pico-8 play session: mixed d-pad (fixed 12-tick cycle)

[t = 1 s] mixed d-pad (1.2s cycle ×~1): → ← ↑ ↓ + 🅾/❎ taps, ~1s
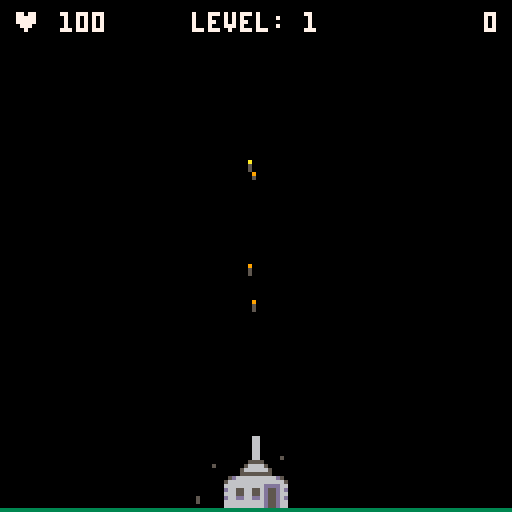
[t = 4 s] mixed d-pad (1.2s cycle ×~3): → ← ↑ ↓ + 🅾/❎ taps, ~4s
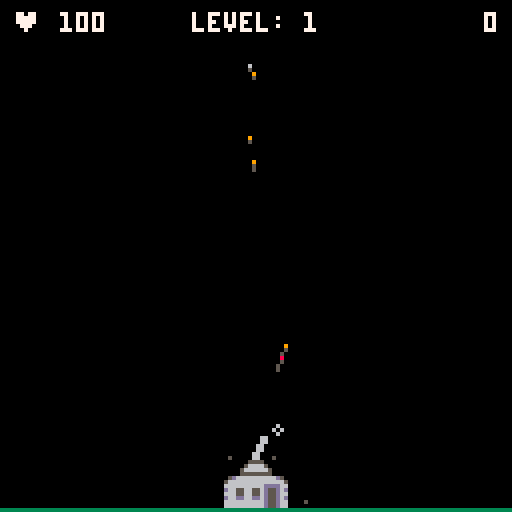
[t = 6 s] mixed d-pad (1.2s cycle ×~5): → ← ↑ ↓ + 🅾/❎ taps, ~6s
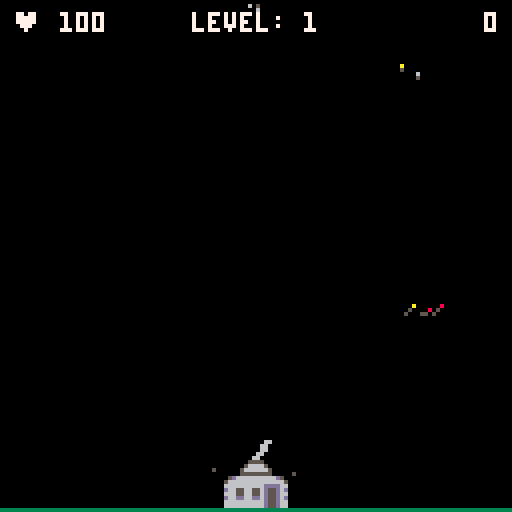
[t = 8 s] mixed d-pad (1.2s cycle ×~6): → ← ↑ ↓ + 🅾/❎ taps, ~8s
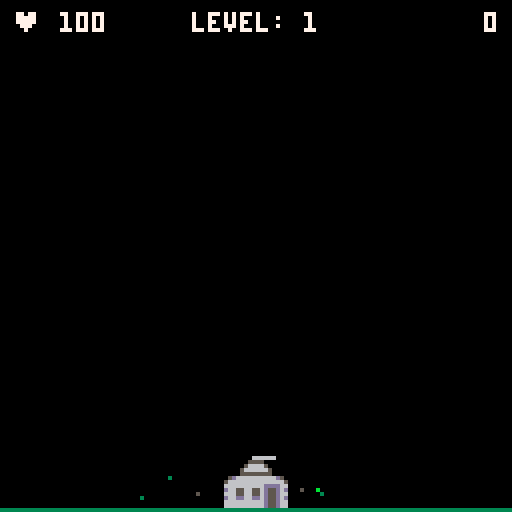

pico-8 cartridge
version 33
__lua__
--picotage!
--by jim bourke

--[[
copyright 2021 jim bourke, knife edge software
i was inspired by sabotage (1981) for the apple 2

haphazardly hacked together in the spirit of pico 8!
]]--

function _init()

	cartdata("jimbourke_picotage_1")

-- reset high score
--score=0
--savehighscore()

	highscore=gethighscore()
	
	cheat_code={⬆️,⬆️,⬇️,⬇️,⬅️,➡️,⬅️,➡️}
	killme_code={⬇️,⬇️,⬆️,⬆️,➡️,⬅️,➡️,⬅️}
	
	chsys={}
	add_chsys(cheat_code,function() cheat() end)
	add_chsys(killme_code,function() for i=1,100 do base.damage+=1 end end)

	initvars()
	
	nintroparticles=33
	while (nintroparticles>0) do
		addparticle(64+15-rnd(30),30+rnd(12),-1.5+rnd(3),-.6+rnd(1.2),smoke)
		addparticle(64+15-rnd(30),30+rnd(12),-2+rnd(4),-1+rnd(2),chaff)
		addparticle(64+15-rnd(30),30+rnd(12),-2+rnd(4),-1+rnd(2),bigfire)
		nintroparticles-=1
	end
	
	sfx(16)
end

function cheat()
	addnuke() 
	addnuke() 
	addnuke() 
	addnuke() 
	addnuke() 
	base.damage=0 
	stage+=15
end

function initvars()
	gstatus={
		introducing=1,
		loading=2,
		playing=3,
		pausing=4
	}
	initbullets()
	initbase()
	initparticles()
	inithelis()
	initsoldiers()
	score=0
	gamestatus=gstatus.introducing
	stage=1
	t=0
	tlastheli=0
	leveltime=1200
	nukes=0
	haventplayedwhoop=true
	firstblood=false
end

function _update60()
	if (gamestatus==gstatus.introducing) then
		introupdate()
	elseif (gamestatus==gstatus.loading) then
		loadupdate()
	elseif (gamestatus==gstatus.playing) then
		gameupdate()
	elseif (gamestatus==gstatus.pausing) then
		pauseupdate()
	end
end

function gameupdate()
	for c in all(chsys) do
		c:upd()
	end
	
	helichance=1
	echance=0
	
	helichance=(stage/15)/30
	echance=max(0,(stage-7))/60
	
	if (stage==5) and
		(t==240) then
		helichance=1
		echance=1
	end
	
	e=false
	if (stage>1) then
		if (rnd(1)<echance) e=true
	end

	if (
		(rnd(1) < helichance) or
		(tlastheli>300)
		) then
		addheli(e)
		tlastheli=0
	else
		tlastheli+=1
	end

	updatehelis()
	updatebase()	
	updatebullets()
	updatesoldiers()
	updateparticles()

	checkdamage()

	updatestage()
end

function checkdamage()
	if (base.damage>=base.hitpoints) then
		sfx(8)
		gamestatus=gstatus.pausing
		helpmsgs=
			{
				"❎ activates powerups",
				"shoot the chutes!",
				"the red troops are elite",
				"elite troops have shields",
			 "⬆️ moves cannon to center",
			 "⬇️ nudges cannon lower",
			 "elite units block bullets",
			 "powerups heal your base",
				"aim up to bounce bullets",
				"powerups come with time",
				"helis get you more points",
				"konami code!!!"
			}
		helpmsg="hint: "..rnd(helpmsgs)
		if (score > highscore) then
			highscore=score
			savehighscore()
			helpmsg="new high score!!!!!"
		end

	end
end

function updatestage()
	if(firstblood)t+=1
	if (t > leveltime)	then
		t=0
		stage+=1
		if (stage%5 == 0) then
			addnuke()
		end
	end
end

function addnuke()
	nukes+=1
	if (nukes > 3) then
		nukes=3
	end
	sfx(16)
end

function introupdate()
	updateparticles()
	if (time() > 5) and 
		(#helis==0) then
		addheli(false)
	end
	updatehelis()
	initsoldiers()
	if (btnp(5)) then
		sfx(19)
		gamestatus=gstatus.loading
		initparticles()
		inithelis()
		initsoldiers()
		nintroparticles=33
		while (nintroparticles>0) do
			addparticle(64+20-rnd(40),64+20-rnd(40),-1.5+rnd(3),-.6+rnd(1.2),smoke)
			addparticle(64+20-rnd(40),64+20-rnd(40),-2+rnd(4),-1+rnd(2),chaff)
			addparticle(64+20-rnd(40),64+20-rnd(40),-2+rnd(4),-1+rnd(2),bigfire)
			nintroparticles-=1
		end
	end
end

function loadupdate()
 updatebase()
 updateparticles()
	if (btnp(5)) then
		gamestatus=gstatus.playing
		initparticles()
		sfx(19)
	end
end

function pauseupdate()
	if (btnp(5)) then
		initvars()
		gamestatus=gstatus.playing
	end
	updatebase()
	updatehelis()
	updatebullets()
	updatesoldiers()
	updateparticles()
end

function _draw()
	cls()
	pal()
	if (gamestatus==gstatus.introducing) then
		introdraw()
	elseif (gamestatus==gstatus.loading) then
		loaddraw()
	elseif (gamestatus==gstatus.playing) then
		gamedraw()
	elseif (gamestatus==gstatus.pausing) then
		pausedraw()
	end
end

function introdraw()
	drawbackground()
	drawparticles()
	drawintro()
end

function loaddraw()
	drawbase()
	drawbackground()
	drawparticles()
	drawinstructions()
	drawhighscore()
end

function pausedraw()
	drawbase()
	drawhelis()
	drawsoldiers()
	drawparticles()
	drawbullets()
	drawhighscore()
	drawyourscore()
	drawbackground()
	drawinstructions(true)
	drawtitle()
end

function gamedraw()
	drawhelis()
	drawsoldiers()
	drawbullets()
	drawbase()
	drawparticles()
	drawhud()
	drawbackground()
end

function drawhighscore()
	highscore=highscore or 0
	if(highscore == 0) return
	highscoretext="high score: "..u32_tostr(highscore)
	print (highscoretext,64-(#highscoretext*2),3,7)
end

function drawyourscore()
	yourscoretext="your score: "..u32_tostr(score)
	print (yourscoretext,64-(#yourscoretext*2),11,7)
end

function drawhud()
	scoretext=u32_tostr(score)
	print (scoretext,125-(4*#scoretext),3,7)
	
	leveltext="level: "..stage
	leveltimeremaining=leveltime-(t%leveltime)
	if (leveltimeremaining<120) then
		levelcolor=8
	else
		levelcolor=7
	end
	print (leveltext,64-(#leveltext*2),3,levelcolor)

	hmsg='♥ '
	if(base.damage>0) hmsg=hmsg..' '
	hmsg=hmsg..(100-base.damage)
	hcolor=7
	if(base.damage > 50) hcolor=10
	if(base.damage > 75) hcolor=9
	if(base.damage > 90) hcolor=8
	print(hmsg,3,3,hcolor)
	nx=nukes
	if(base.powerup>0) nx+=1
	hpos=0
	if (nx >=1) then
		drawx(1,9)
		hpos=1
	end
	if (nx >=2) then
		drawx(2,9)
		hpos=2
	end
	if (nx >= 3) then
		drawx(3,9)
		hpos=3
	end
	if (base.powerup>0) and
	 (((flr(base.powerup/30))%2) == 0) then
		drawx(hpos,5)
	end
end

function drawx(pos,c)
	x=125-(8*pos)
	y=10
	print ('❎',x,y,c)
end

function dropshadowtext(txt,offset,c1,c2)
	print(txt,hcenter(txt)+1,vcenter(txt)+offset+1,c2)
	print(txt,hcenter(txt),vcenter(txt)+offset,c1)
end


function boxtext(txt,offset,c1,c2)
	textwidth=#txt*4
	textheight=5
	x1=64-(textwidth/2)-2
	y1=vcenter(txt)+offset-2
	x2=64+(textwidth/2)
	y2=vcenter(txt)+offset+6
	rectfill(x1,y1,x2,y2,c2)
	print(txt,hcenter(txt),vcenter(txt)+offset,c1)
end

function drawintro()

	drawtitle()	

	if (time() > 2) then
		drawbase()
	elseif (time() > 1) then
		if (rnd() < time()/2) then
			drawbase()
			if (haventplayedwhoop) then
				sfx(20)
				haventplayedwhoop=false
			end
			addparticle(64-10+rnd(20),115+rnd(12),-1+(rnd(2)),-.5-rnd(1),chaff)
		end
	end
	if (time() > 4) then
		drawhelis()
	end
	if (time() > 6) then
		drawsoldiers()
	end
	
	ty=-12
	if(time()>1) dropshadowtext("by jim bourke",ty,7,5)
	ty+=16
	if(time()>3) dropshadowtext("  a pico-8 version  ",ty,12,1)
	ty+=8
	if(time()>3) dropshadowtext(" of sabotage (1981) ",ty,12,1)

	ty+=16
	if(time()>5) dropshadowtext("press x to continue",ty,12,1)
end

function drawtitle()
	sp=130
	w=49
	w2=w
	h=20
	sx, sy = (sp % 16) * 8, (sp \ 16) * 8
	sspr(sx,sy,w,h,63-(w/2),30,w,h)
end

function drawinstructions(v)
	drawtitle()
	
	stagedisplay=v or false
	
	ty=-12
	if stagedisplay then
		if (stage<5) then
			exclaim=""
		elseif (stage<10) then
			exclaim="nice. "
		elseif (stage<15) then
			exclaim="hey! "
		elseif (stage<20) then
			exclaim="cool! "
		elseif (stage<25) then
			exclaim="wow! "
		elseif (stage<30) then
			exclaim="what?! "
		else
			exclaim="!!! "
		end
		dropshadowtext(exclaim.."made it to level "..stage.."!",ty,12,1)
		ty+=8
		dropshadowtext(helpmsg,ty,12,1)
	else
		dropshadowtext("survive as long as you can",ty,12,1)
	end
	ty+=12
	txt="aim with arrow keys"
	dropshadowtext("aim with arrow keys",ty,10,4)

	ty+=8
	dropshadowtext("press z to fire!",ty,10,4)
	ty+=8
	dropshadowtext("press x to activate powerups!",ty,10,4)

	ty+=16
	if (stagedisplay) then
		boxtext("press x to try again",ty,12,1)
	else
		boxtext("press x to begin",ty,12,1)
	end

end

function drawbackground()
--	rect(0,0,127,127,12)
	line (0,127,127,127,3)
end
-->8
-- utilities

o={
			x=0,
			y=0,
			hitbox={x=0,y=0,w=0,h=0}
			}
			
function r(value,pct)
	return value-pct + (rnd(pct*2))
end

function move(t)
	t.x+=t.dx
	t.y+=t.dy
end

function shallowcopy(org)
	local t={}
	for key, value in pairs(org) do
	  t[key] = value
	end
 return (t)
end

function collidepixel(obj,pt)
	--rect(obj.x+obj.hitbox.x,obj.y+obj.hitbox.y,obj.x+obj.hitbox.x+obj.hitbox.w,obj.y+obj.hitbox.y+obj.hitbox.h)
	o.x=pt.x
	o.y=pt.y
	return collide(obj,o)
end

function collide(obj, other)
 if
 	other.x+other.hitbox.x+other.hitbox.w > obj.x+obj.hitbox.x and 
  other.y+other.hitbox.y+other.hitbox.h > obj.y+obj.hitbox.y and
  other.x+other.hitbox.x < obj.x+obj.hitbox.x+obj.hitbox.w and
  other.y+other.hitbox.y < obj.y+obj.hitbox.y+obj.hitbox.h 
 then
  return true
 end
end

function hcenter(s)
  -- screen center minus the
  -- string length times the 
  -- pixels in a char's width,
  -- cut in half
  return 64-#s*2
end

function vcenter(s)
  -- screen center minus the
  -- string height in pixels,
  -- cut in half
  return 61
end

function u32_tostr(v)
    local s=""
    repeat
        local t=v>>>1
        s=(t%0x0.0005<<17)+(v<<16&1)..s
        v=t/5
    until v==0
    return s
end

function addscore(num)
	firstblood=true
	if (stage > 5) then
		num=num*3
	elseif (stage>10) then
		num=num*5
	elseif (stage>15) then
		num=num*10
	elseif (stage>20) then
		num=num*15
	elseif (stage>30) then
		num=num*20
	end
	if (gamestatus==gstatus.playing) then
		score += (num*10) >> 16
	end
end

function savehighscore()
	sval=tostr(score,true)
	for i=1,11 do
		dset(i,ord(sub(sval,i,i)))
	end
end

function gethighscore()
	val=""
	for i=1,11 do
	 val=val..chr(dget(i))
	end
	return (tonum(val))	
end

function add_chsys(table,func)
--function required!!!
--arguments are table and what the cheat will do once it's done
add(chsys,{
cnt=1,
chtb=table,
func=func,
upd=function(self)

if self.cnt<=#self.chtb then
	for i=0,5 do
			if btnp(i) then
				if i==self.chtb[self.cnt] then
				self.cnt+=1
				else
				self.cnt=1
				end
			end
	end
else
	self.func()
	self.cnt=1
end

end,

})
end


function approx_dist(o1,o2)
	local dx=o1.x-o2.x
	local dy=o1.y-o2.y
 local maskx,masky=dx>>31,dy>>31
 local a0,b0=(dx+maskx)^^maskx,(dy+masky)^^masky
 if a0>b0 then
  return a0*0.9609+b0*0.3984
 end
 return b0*0.9609+a0*0.3984
end
-->8
--base

function initbase()
	base={
		x=56,
		y=119,
		hitbox={x=0,y=0,w=16,h=8},
		damage=0,
		hitpoints=100,
		powerup=0
		}
		
	turret={
		a=0,
		lasta=0,
		x=56,
		y=111,
		delta=2,
		maxa=100,
		kickt=0,
		hitbox={x=0,y=0,w=0,h=0}	
	}
	
	gun={
		basex=63,
		basey=114,
		temp=0
		}
		
	flipflop=false
	end

function checkbaseandbullet(b)
	if (b.y>100) then
		if (collidepixel(base,b)) then
			if (b.hitbasealready) then
			else
				b.dx+=-.2+rnd(.4)
				b.dx=sgn(b.dx) * max(.5,(abs(b.dx*5)))
				b.dy=-b.dy*.15
				b.hitbasealready=true
				sfx(10)
			end
		end
	end
end

function checkbaseandbullets()
	foreach(bulletlist,checkbaseandbullet)
end

function damagebase(hp)
	base.damage+=hp
end

function updatebase()
	checkbaseandbullets()
	if (flipflop) then
		flipflop=false
	else
		flipflop=true
	end
	if btnp(5) then
		if (nukes>0 and base.powerup<=0) then
			nukes-=1
			sfx(18)
			sfx(8)
			base.powerup=600
			if(stage > 25) base.powerup=900
			if (base.damage<50) then
				base.damage=0
			elseif (base.damage<75) then
				base.damage=25
			else
				base.damage=50
			end
			for i=1,15 do
				addparticle(60+rnd(8),120+rnd(5),-3+rnd(6),-1+rnd(1),fire)
				addparticle(60+rnd(8),120+rnd(5),-3+rnd(6),-1+rnd(1),smoke)
				addparticle(60+rnd(8),120+rnd(5),-3+rnd(6),-1+rnd(1),blood)
			end
			for i=1,#soldiers do
				sol=soldiers[i]
				sol.h-=rnd(5)
				vdx=(-(64-sol.x)/64)
				vdy=(-(128-sol.x)/128)
				sol.dx+=vdx
				sol.dy+=vdy
				if (sol.state==sstate.flying) then
					addparticle(sol.x,sol.y-5,vdx,vdy,smoke)
				end
				addparticle(sol.x,sol.y,-.5+rnd(1),-.5+rnd(1),blood)
				sol.state=sstate.splatting
--				if (sol.x > 44) and (sol.x < 85) then
 --				sol.h-=10	
		--			sol.state=sstate.splatting
			--		sol.dy-=1
			--	elseif (sol.y > 100) then
 		--		sol.h-=rnd(10)
 		--		sol.dy-=.5
			--	end
			end
			for i=1,#helis do
				heli=helis[i]
				vdx=(-(64-heli.x)/64)
				vdy=(-(128-heli.x)/128)
				heli.dx+=vdx/10
				heli.dy+=vdy/10
				heli.h-=rnd(20)
				addparticle(heli.x,heli.y,-.5+rnd(1),-.5+rnd(1),fire)
				addparticle(heli.x,heli.y,-.5+rnd(1),-.5+rnd(1),smoke)
			end
		else
		 sfx(19)
		end
	end

	if (btn(3)) then
		ta=1
		if (turret.a==0) then
			ta=0
		elseif (turret.a<0) then
			ta=-1
		end
		turret.a+=ta
	end
	
	if (
		(btn(2)) and 
		(not btn(0)) and 
		(not btn(1)) and
		(turret.a ~=0)
		) then
		turret.a+=-sgn(turret.a)*turret.delta
	end
	if(btn(0)) turret.a-=turret.delta
	if(btn(1)) turret.a+=turret.delta
	bx=rnd({0,1})
	gun.color=6
	if
		(btn(4)) and 
		(
			(gun.temp<15) or 
			(
				(base.powerup>0) and 
				(flipflop)
			)
		)
		 then
		tempadd=5
		if (stage<=5) then
			tempadd=6
		elseif (stage >= 10) then
			tempadd=4
		elseif (stage >= 15) then
			tempadd=3
		end
		gun.temp=gun.temp+tempadd
	 basex=turret.x+7
 	basey=turret.y+3
		if (gamestatus==gstatus.playing) then
			sfx(9)
			huge=false
			a=turret.a
			if(base.powerup>0) huge=true
			dmg=1
			if(stage>=15) dmg=2
			if(stage>=20) dmg=3
			if(stage>=25) dmg=4
			if(stage>=30) dmg=5
			if(stage>=35) dmg=6
			bulletspeed=3
			if(huge) bulletspeed=3+rnd(3)
			addbullet(
				basex+bx,
				basey,
				-sin(a/360)*bulletspeed+(-.025+rnd(.05)),
				-cos(a/360)*bulletspeed+(-.025+rnd(.05)),
				huge,
				dmg)
				shelldir=rnd({-1,1})
				addparticle(gun.basex+(2*shelldir),gun.basey+2,.4*shelldir,-.4,shell)
			turret.kickt=5
			turret.lasta=turret.a
		end
 	tipx=basex-5*sin(turret.a/360)
 	tipy=basey-5*cos(turret.a/360)		
		addparticle(tipx,tipy,-sin((turret.a-30+rnd(60))/360),-cos((turret.a-30+rnd(60))/360),fire)
		addparticle(tipx,tipy,-sin((turret.a+(60+rnd(30)))/360)*(.5+rnd(.5)),-cos((turret.a+(60+rnd(30)))/360)*(.5+rnd(.5)),puff)
		addparticle(tipx,tipy,-sin((turret.a-(60+rnd(30)))/360)*(.5+rnd(.5)),-cos((turret.a-(60+rnd(30)))/360)*(.5+rnd(.5)),puff)
	else
		tempsub=.7
		if (stage >= 15) then
			tempsub=.8
		elseif (stage >= 20) then
			tempsub=.9
		elseif (stage >= 25) then
			tempsub=1
		elseif (stage >= 30) then
			tempsub=1.1
		end
		gun.temp=gun.temp-tempsub
		if(gun.temp < 0) gun.temp=0
	end

	if(turret.a>turret.maxa) turret.a=turret.maxa
 if(turret.a<-turret.maxa) turret.a=-turret.maxa

	turret.kickt-=1
	turret.kickt=max(turret.kickt,0)
	
	if (base.powerup == 1) then
		gun.temp=0
	end
	base.powerup-=1
	if(base.powerup<0) base.powerup=0
end

function drawbase()
	if (base.damage > (base.hitpoints*.8)) then
		local c=10
		if (base.damage > (base.hitpoints*.9)) then
			c=8
		end
		if (rnd(1) > .5) then
			pal(6,c)	
		end
	end
	spr(19,base.x,base.y)
	spr(20,base.x+8,base.y)
	spr(3,turret.x,turret.y)
	spr(4,turret.x+8,turret.y)
	pal()
	if (gamestatus~=gstatus.pausing) then
		drawgun(turret.a,gun.color)
	else 
		drawkaboom()
	end
end

function drawkaboom()
	offset=1.5
	addparticle(60+rnd(8),120,-1+rnd(2),-1-rnd(2),fire)
	addparticle(60+rnd(8),120,-.5+rnd(1),-rnd(1),fire)
	addparticle(60+rnd(8),120,-1+rnd(2),-1-rnd(2),bigfire)
	addparticle(60+rnd(8),120,-1+rnd(2),-rnd(2),bigfire)
	addparticle(60+rnd(8),120,-1+rnd(2),-rnd(1),smoke)
end

function drawgun()
	guncolor=6
--	gunlength=5-turret.kickt
--	if (turret.kickt > 0) then
--		gunlength-=kickt
--		guncolor=10
--	end
gunlength=5
	if (base.powerup >0) then
		guncolor=rnd({6,8,9,10})
		gunlength=6
	end
--if (turret.kickt>0) then 
--guncolor=9
--end
--	if(guncolor!=6) gunlength=3
	drawgunpiece(gun.basex,gun.basey,turret.a,gunlength,guncolor)
	drawgunpiece(gun.basex+1,gun.basey,turret.a,gunlength,guncolor)
end

function drawgunpiece(x,y,a,l,c)
	tipx=x-l*sin(a/360)
	tipy=y-l*cos(a/360)
	line (x,y,tipx,tipy,c)
end
-->8
--bullets
function initbullets()
	bulletlist={}
end

function addbullet(x,y,dx,dy,huge,damage)
--	if(#bulletlist > 30) return
	add(bulletlist,{x=x,y=y,dx=dx,dy=dy,t=0,hitbasealready=false,damage=damage,huge=huge})
end

function updatebullet(bullet)
	bullet.x+=bullet.dx
	bullet.y+=bullet.dy
	bullet.t+=1
	bullet.dy=bullet.dy+.04
	if (bullet.x < -4) or
		(bullet.x>132) or
		(bullet.y < -4) or
		(bullet.y>127) then
		if (bullet.y>127) then
			sfx(11,0,flr(rnd(32)),flr(rnd(4)+1))
			addparticle(bullet.x+(-1+rnd(2)),126,bullet.dx+(-1+rnd(2)),-rnd(1),turf)
			addparticle(bullet.x+(-1+rnd(2)),126,bullet.dx+(-1+rnd(2)),-rnd(1),turf)
		end
		del(bulletlist,bullet)
	end
end

function updatebullets()
	foreach(bulletlist, updatebullet)
end

function drawbullet(bullet)
	c=8
	th=5+rnd(25)
	if(bullet.t>th) c=9
	if(bullet.t>th*2) c=10
	if(bullet.t>th*3) c=6
--	line(bullet.x,bullet.y,bullet.x-bullet.dx*2,bullet.y-bullet.dy*2,5)
	line(bullet.x,bullet.y,bullet.x-bullet.dx,bullet.y-bullet.dy,5)
--	line(bullet.x,bullet.y,bullet.x-bullet.dx,bullet.y-bullet.dy,c)
	if (bullet.huge) then
 	circ(bullet.x,bullet.y,1,c)
	else
		pset(bullet.x,bullet.y,c)
	end
end

function drawbullets()
	foreach(bulletlist,drawbullet)
end
-->8
-- particles
function initparticles()
	particles={}
end

smoke={
	c={5,6,7},
	ttl=30,
	size={2,2.5,3,3.5},
	fill={0b1010010110100101,0b0000000000000000},
	gravity=false,
	shrink=true
	}
	
exbullet={
	c={5,6,7},
	ttl=20,
	size={.5,1,1.5},
	fill={0b1010010110100101,0b0000000000000000},
	gravity=true
	}
	
puff={
	c={5,6},
	ttl=6,
	size={.5,1},
	fill={0b1010010110100101,0b0000000000000000},
	gravity=false
	}
		
fire={
	c={8,9,10},
	ttl=5,
	size={1,1.5},
	fill={0b1010010110100101,0b0000000000000000},
	gravity=false
	}	

shell={
	c={5},
	ttl=50,
	size={.5},
	fill={0b0000000000000000},
	gravity=true
	}	
	
bigfire={
	c={8,9,10},
	ttl=10,
	size={1.5,2,3},
	fill={0b1010010110100101,0b0000000000000000},
	gravity=false,
	shrink=true
	}
	
chaff={
	c={3,11,13,5,4,8,9,1},
	ttl=30,
	size={1,1.5},
	fill={0b1010010110100101,0b0000000000000000},
	gravity=true
	}

turf={
	c={3,4,11},
	ttl=10,
	size={.5,1},
	fill={0b1010010110100101,0b0000000000000000},
	gravity=true
	}

blood={
	c={8},
	ttl=10,
	size={.5,1},
	fill={0b1010010110100101,0b0000000000000000},
	gravity=true
	}

function addparticle(x,y,dx,dy,pt)
	if(#particles > 200) return
	add(particles,{
		x=x,
		y=y,
		dx=dx,
		dy=dy,
		c=rnd(pt.c),
		ttl=pt.ttl*(.7+rnd(1.3)),
		size=rnd(pt.size),
		fill=rnd(pt.fill),
		gravity=pt.gravity,
		shrink=pt.shrink
		})
end

function updateparticle(p)
	move(p)
	if (p.shrink) then
		if (p.ttl<15) then
			p.size=p.size*.9
		end
	end
	p.ttl-=1
	if(p.gravity==true) p.dy=p.dy+.05
	if (p.x < 0) or
		(p.x > 127) or
		(p.y < 0) or
		(p.y > 127) or
		(p.ttl < 0) then
		del(particles,p)
	end
end

function updateparticles()
	foreach(particles,updateparticle)
end

function drawparticle(p)
	fillp(p.fill) 
	circfill(p.x,p.y,p.size,p.c)
	fillp(0b0000000000000000)
end

function drawparticles()
	foreach(particles,drawparticle)
end
-->8
--helicopters
function inithelis()
 helis={}
end

function addheli(elite)
	if(#helis>25) return
		
	e=false
	h=2
	if (elite) then
	 e=true
	 h=5
	end
	
	face=rnd({true,false})
	
	ymin=10	
	ymax=20+min(stage*6,50)
	if(e) ymax=min(ymax,50)
	if(stage<3) ymin=max(20,ymin)

	dxmin=.2
	dxrange=.3
	dxstage=stage/100
	dxmin+=dxstage
	dxrange+=dxstage
	
	dx=dxmin+rnd(dxrange)	

	if (stage < 5) then
		s=1
		s1max=20
		s1min=12
	elseif (stage < 10) then
		s=rnd({1,1,2})
		s1min=10
		s1max=30
	elseif (elite) then
		s=rnd({1,1,2})
		s1min=6
		s1max=35
	else
		s=rnd({1,2})
		s1min=6
		s1max=40
	end
	
	if(elite or s==2) dx=dx/2
	dx=max(dxmin,dx)	

	s1=flr(s1min+rnd(s1max))
	s2=ceil(120-s1min-rnd(s1max))
	
	if (stage<=2) then
		if (face) then
  	s2=-100
	 else
		 s1=-100
		end
	end

	heli={
		x=-8,
		y=ymin+rnd(ymax-ymin),
		dx=dx,
		dy=0,
		hitbox={x=-7,y=0,w=13,h=8},
		f=face,
		h=h,
		s=s,
		s1=s1,
		s2=s2,
		elite=e,
		glow=false,
		tailframe=0,
		bladeframe=0
	}
	if(face) then
		heli.x=135
		heli.dx=-heli.dx
	end
	add(helis,heli)
end

function checkbulletandheli(heli,bullet)
 	if (collidepixel(heli,bullet)) then
		 del(bulletlist,bullet)
			addparticle(r(heli.x,4),r(heli.y,2),bullet.dx*.4,bullet.dy*.4,exbullet)		
			addparticle(r(heli.x,4),r(heli.y,2),heli.dx,0,chaff)
			addparticle(r(heli.x,4),r(heli.y,2),heli.dx/2,0,bigfire)			
			heli.h-=bullet.damage			
			if (heli.h<0) then
				del(helis,heli)
				if (heli.elite) then
					addscore(250)
				else
					addscore(25)
				end
				sfx(7)
				for i=1,5 do
					addparticle(r(heli.x,4),r(heli.y,2),heli.dx,0,chaff)
					addparticle(r(heli.x,4),r(heli.y,2),-.3+rnd(.6),-.3+rnd(.6),smoke)
					addparticle(r(heli.x,4),r(heli.y,2),heli.dx/2,0,bigfire)
				end
			else
				if(heli.elite) heli.glow=true
				sfx(10)
				heli.dy+=bullet.dy*.02
				heli.dx+=bullet.dx*.02
			end
		end
end

function updateheli(heli)
	move(heli)
	if (heli.s > 0) then
		if (heli.s1==flr(heli.x)) then
			addsoldier(heli.x,heli.y,heli.elite)
			heli.s-=1
			heli.s1=-10
		end
		if (heli.s2==flr(heli.x)) then
			addsoldier(heli.x,heli.y,heli.elite)
			heli.s-=1
			heli.s2=200
		end
	end

	if (heli.x < -8) or
		(heli.x > 135) or
		(heli.h < 0) then
		del(helis,heli)
	end
	if(
		(heli.y > 100) and
		(heli.dy >0)) then
		heli.dy=0
	end
	heli.tailframe+=1
	heli.bladeframe+=1
	if(heli.tailframe>5) heli.tailframe=0
	if(heli.bladeframe>3) heli.bladeframe=0
	for b in all (bulletlist) do
	 checkbulletandheli(heli,b)
	end
end

function updatehelis()
	foreach(helis,updateheli)
end


function drawheli(heli)
	if (heli.elite) then
		if (heli.glow) then
			pal(3,9)
			pal(11,10)
			heli.glow=false
		else
			pal(3,2)
			pal(11,8)
		end
	end
	if (heli.f) then
		-- left
		spr(16,heli.x-8,heli.y,1,1,not heli.f)
		spr(17,heli.x,heli.y,1,1,not heli.f)
		spr(48+heli.tailframe,heli.x,heli.y)
		spr(54+heli.bladeframe*2,heli.x-8,heli.y)
		spr(55+heli.bladeframe*2,heli.x,heli.y)
	else
		-- right
		spr(17,heli.x-8,heli.y,1,1,not heli.f)
		spr(16,heli.x,heli.y,1,1,not heli.f)
		spr(48+heli.tailframe,heli.x-12,heli.y)
		spr(54+heli.bladeframe*2,heli.x-6,heli.y)
		spr(55+heli.bladeframe*2,heli.x+2,heli.y)
	end
	pal()
end

function drawhelis()
	foreach(helis,drawheli)
end
-->8
--soldiers

function initsoldiers()
	soldiers={}
	sstate=
		{
		falling=1,
		flying=2,
		splatting=3,
		standing=4,
		shooting=5,
		cheering=6,
		jumping=7
		}
	
end


function addsoldier(x,y,elite)
	if(#soldiers > 25) return
	e=false
	h=1
 if (elite) then
		e=true
		h=10
	end
	ds=1.2
	if (stage > 5) then
		ds=1.7
	end
	if (gamestatus==gstatus.playing) then
	add(soldiers,{
		x=x,
		y=y,
		f=(x>65),
		dx=0,
		dy=0,
		hitbox={x=2,y=0,w=4,h=7},
		chute=true,
		state=sstate.falling,
		elite=e,
		h=h,
		glow=false,
		dropspeed=ds,
		tick=0
		})
	end
end

function updatesoldier(soldier)
	soldier.tick+=1
	soldier.glow=false
	move(soldier)
	if (soldier.state == sstate.falling) then
		soldier.dy+=.05
		if (soldier.dy>soldier.dropspeed) then
			soldier.state=sstate.flying
			soldier.tick=0
			soldier.dy=.1
		end
		if (soldier.tick > 10) then
			soldier.tick=0
		end
	elseif (soldier.state==sstate.flying) then
		soldier.dy=min(soldier.dy+.01,.2)
		if (soldier.y>119) then
			soldier.state=sstate.standing
			soldier.tick=0
		end
	elseif (soldier.state==sstate.splatting) then
		soldier.dy+=.05
		if (soldier.y > 119) then
		 del(soldiers,soldier)
		 sfx(14)
			for i=1,4 do
				addparticle(soldier.x+(-.5+rnd(1)),126,(-1+rnd(2)),-rnd(1),turf)
			end
			for i=1,2 do
				addparticle(soldier.x+(-.5+rnd(1)),126,(-1+rnd(2)),-rnd(1),blood)
			end
		end
				if (soldier.tick > 10) then
			soldier.tick=0
		end
	elseif (soldier.state==sstate.standing) then
		soldier.dx=0
		soldier.dy=0
		ttshoot=100
		if(stage>5)ttshoot=75
		if(stage>10)ttshoot=50
		if(soldier.elite)ttshoot=ttshoot*2
		if (gamestatus==gstatus.pausing) then
			soldier.state=sstate.cheering
		elseif (soldier.tick > ttshoot) then
			soldier.state=sstate.shooting
			soldier.tick=-flr(rnd(3))
			ff=3
			if (soldier.f) then
				ff=-3
			end
			addparticle(soldier.x+4,soldier.y+3,ff,0,fire)
			damagebase(1)
			sfx(6)
		end
	elseif (soldier.state==sstate.shooting) then
		soldier.dy=0
		if (soldier.tick > 10) then
			soldier.state=sstate.standing
			soldier.tick=0
		end
	elseif (soldier.state==sstate.cheering) then
		soldier.dy=0
		if (soldier.tick > 15) then
			soldier.state=sstate.jumping
			soldier.tick=0
		end
	elseif (soldier.state==sstate.jumping) then
		soldier.dy=0
		if (soldier.tick > 10) then
			soldier.state=sstate.cheering
			soldier.tick=0
		end
	end
	screen={x=0,y=0,hitbox={x=3,y=3,w=124,h=124}}
	if (not collide(soldier,screen)) then
		del(soldiers,soldier)
	end
	for b in all (bulletlist) do
	 checkbulletandsoldier(soldier,b)
	end

end


function checkbulletandsoldier(soldier,bullet)
	if (collidepixel(soldier,bullet)) then
		del(bulletlist,bullet)
		soldier.h-=bullet.damage
		addparticle(r(soldier.x,4),r(soldier.y,2),bullet.dx*.4,bullet.dy*.4,exbullet)		
		if (soldier.elite) then
			soldier.dx+=bullet.dx*.05
			soldier.dx=max(soldier.dx,-.2)
			soldier.dx=min(soldier.dx,.2)
			soldier.dy+=bullet.dy*.05
			soldier.glow=true
			sfx(13)
		end
	end
	if (soldier.h<=0)then
		sfx(14)
		del(soldiers,soldier)
		addparticle(r(soldier.x,4),r(soldier.y,2),soldier.dx+bullet.dx/7,soldier.dy+bullet.dy/7,chaff)
		addparticle(r(soldier.x,4),r(soldier.y,2),soldier.dx+bullet.dx/5,soldier.dy+bullet.dy/5,bigfire)			
		addscore(2)
		if (soldier.elite) then
			addscore(15)
		end
	elseif (soldier.state==sstate.flying) then
		chutebox={x=soldier.x,y=soldier.y-6,hitbox={x=1,y=1,w=5,h=4}}
		if (collidepixel(chutebox,bullet))	then
			addparticle(r(soldier.x,4),r(soldier.y,2),bullet.dx*.4,bullet.dy*.4,exbullet)		
			soldier.state=sstate.splatting
			soldier.tick=0
			soldier.dy=0
			addscore(2)
			sfx(6)
			sfx(15)
		end
	end
end

function updatesoldiers()
	foreach(soldiers,updatesoldier)
end

function drawsoldier(soldier)
--	line(64,64,soldier.x,soldier.y,5)

	if (soldier.elite) then
		pal(3,2)
		pal(11,8)
	end
	if (not soldier.elite) and
		((soldier.x > 40) and
		 (soldier.x < 80)) then
		pal(3,5)
		pal(11,6)		 
	end
 if (soldier.state == sstate.falling) then
		fr=44
		if (soldier.tick>5) then
			fr=46
		end
		spr(fr,soldier.x,soldier.y,1,1,soldier.f)
	elseif (soldier.state == sstate.flying) then
		spr(43,soldier.x,soldier.y,1,1,soldier.f)
		spr(12,soldier.x,soldier.y-5,1,1,soldier.f)
	elseif (soldier.state==sstate.splatting) then
		fr=44
		if (soldier.tick>5) then
			fr=46
		end
		spr(fr,soldier.x,soldier.y,1,1,soldier.f)
	elseif (soldier.state==sstate.standing) then
		spr(41,soldier.x,soldier.y,1,1,soldier.f)
	elseif (soldier.state==sstate.shooting) then
		spr(42,soldier.x,soldier.y,1,1,soldier.f)
	elseif (soldier.state==sstate.cheering) then
		spr(62,soldier.x,soldier.y,1,1,soldier.f)
	else
		spr(63,soldier.x,soldier.y,1,1,soldier.f)
	end
--	print (soldier.x,soldier.x,soldier.y-8)
	if (soldier.glow) then
		pal(3,9)
		pal(11,10)
		spr(31,soldier.x,soldier.y,1,1,soldier.f)
	end
	pal()
end

function drawsoldiers()
	foreach (soldiers,drawsoldier)
end
__gfx__
0000000000000000000000000000000000000000288228820066660000033000000330000cc0cc0000c000000000000000666600000000000000000000000000
00000000000000000000000000000000000000008ee8888806666660000bf000000bf0000c0c0c0006c0000000000990066dd660005665000003300000000000
00700700000000000000000000000000000000008e888888665005660f0b30f000fb3f0000ccc00006c0000000000f9065dddd56066dd660000bf00000000000
0007700000d8e00000d880000000000000000000888888886050050600333300003333000ccccc0066006600000000a46d5dd5d6065dd560005b555500000000
0007700000d8e00000d8800000000055550000002888888250055005000b5000000b50000ccccc0044444400000009945050050500500500005333f000000000
0070070000d0000000d000000000056666500000028888200500005000b5b50000b5b5000ccccc00545545000000aa940550055000500500000b500000000000
0000000000d0000000d0000000005666666500000028820000500500053003500030030000ccc0000400400000009444005005000050050000b5b00000000000
0000000000d0000000d00000000055555555000000022000000000000000000000000000000c0000040040000009940400000000000000000300300000000000
00000000000000000000000705d6666666666d500000000000eeee0000aaaa00000330000000000000000000000220000006600000099000000dd00000a99a00
0000000d00000000056665665666666666666665000000000e7788200a779940000bf00000033000000000000008f0000007f000000af0000006f0000a9009a0
001c3bbb500003bb666e66666666666666dddd6600c0c000e77e8822a77a99440f3b30f0000bf000000000000f2820f00f6760f00f9a90f00fd6d0f0a900009a
1ccc3bb3bbbbbbb366888655d665566556d55d6d000c0000e7e88822a7a9994400533300005b555500000000005222000056660000499900005ddd0090000009
bcc3bb33bbbb3333566266666665566556d55d6600ccc000e8888222a9999444005b5000005333f0000000000058500000575000004a400000565000a000000a
033333353335000005555566d66dd66dd6d55d6d00ccc000e8882202a999440400b5b500000b500000000000008585000075750000a4a4000065650099000099
0000500500000000000000066666666666d55d6600ccc00002820020049400400030030000b5b0000000000000200200006006000090090000d00d000a9009a0
00dddddddd000000000000006666666666d55d66001c000000222200004444000000000000300300000000000000000000000000000000000000000000aaaa00
00000000000000000000000000000000000000000000000000000000000000000000000000000000000000000003300000033000000330000003300000033000
0000000000000000000000000000000000000000000000570000000000000000000055000003300000033000000bf000000bf000000ff000000fb0000f0bf0f0
000000b00000b000000003b0000000000000000000000576000000000000000000057600000bf000000bf0000f3b30f00f3b3000003b3000003b30f0003b3300
00003bb0000b3000000bbb000000000001dc677777777766000c67000077000000576600005b55550055555000533300005333000f3333f00f53330000533000
0003bb3000b33b0000bb3300000000005dc676ddddd66d2200067600006dd000006d2000005333f000533f00005b5000005b50f0005b5000000b5000005b5000
0033330000035000000500000000000015dddd666665d820000dd0000006600000d50000000b5000000b500000b5b50000b5b50000bbb00000b5b00000b5b500
00005000000000000000000000000000000000000000000000000000000000000000000000b5b00000b5b0000030030000300300003030000300300000300300
00000000000000000000000000000000000000000000000000000000000000000000000000300300003003000000000000000000000000000000000000000000
00000000000000000000000000000000000000000000000006666665555555000006666555550000055555566666660000055556666600000000000000033000
0000000000000000000000000000000000000000000000000000000000000000000000000000000000000000000000000000000000000000000330000f0bf0f0
0000700000000700000000700000000700000000000000000000000000000000000000000000000000000000000000000000000000000000000bf000003b3300
0000065000000650000000600000056000000567000066500000000000000000000000000000000000000000000000000000000000000000003b330000533000
00000560000005600000060000000650000076500000056600000000000000000000000000000000000000000000000000000000000000000f5330f0005b5000
0000000700000070000007000000700000000000000000000000000000000000000000000000000000000000000000000000000000000000005b500000b5b500
000000000000000000000000000000000000000000000000000000000000000000000000000000000000000000000000000000000000000000b5b50000300300
00000000000000000000000000000000000000000000000000000000000000000000000000000000000000000000000000000000000000000030030000000000
000000000000000000000000000000000000000000000000000000000000000000005cc00000000000005cc00000000000005cc0000000000000000000000000
00000000000000000000000000000000000000000000000000000000005ccc88ccccd660005cacacacccd660005cccccccccd660000000000000000000000000
000000000000000000000000000000000000000000000000000000005cccc8888ccc6dd05ccc95959ccc6dd05cccacacaccc6dd0000000000000000000000000
00000000000000000000000000000000000000000000000000000000d66668888666d550d66695959666d550d66696969666d550000000000000000000000000
000000000000000000000000000000000000000000000000000000005d3d3d223d3dddd05d3d42424d3dddd05d3d4d4d4d3dddd0000000000000000000000000
000000000000000000000000000000000000000000000000000000000053ddd3ddd3dd300053ddd3ddd3dd300053ddd3ddd3dd30000000000000000000000000
000000000000000000000000000000000000000000000000000000000000055550005dd00000055550005dd00000055550005dd0000000000000000000000000
0000000000000000000000000000000000000000000000000000000000000ddd5000000000000ddd5000000000000ddd50000000000000000000000000000000
0000000000000000000057700000000000005cc00000000000005cc0000000000000000000000000000000000000000000000000000000000000000000000000
000000000057777777776770005ccc8cccccdcc0005ccc8cccccd660000000000000000000000000000000000000000000000000000000000000000000000000
0000000057777777777776605ccc88888ccccdd05ccc88888ccc6dd0000000800000000000000080000000000000008000000000000000000000000000000000
000000006777777777776550dcccc888ccccd550d66668886666d550000088888000000000008888800000000000888880000000000000000000000000000000
0000000056666666666666605dddd2d2ddddddd05d3d32323d3dddd0000008880000000000000888000000000000088800000000000000000000000000000000
000000000056666666666660005dddddddddddd00053ddd3ddd3dd30000008080000000000000808000000000000080800000000000000000000000000000000
0000000000000000000056600000055550005dd00000055550005dd0000000000000000000000000000000000000000000000000000000000000000000000000
00000000000000000000000000000ddd5000000000000ddd50000000000000000000000000000000000000000000000000000000000000000000000000000000
00000000000000000000000000000000000000000000000000000000000000000000000000000000000000000000000000000000000000000000000000000000
00000000000000000000000000000000000000000000000000000000000000000000000000000000000000000000000000000000000000000000000000000000
00000000000000000000000000000080000000000000008000000000000000000000000000000000000000000000000000000000000000000000000000000000
00000000000000000000000000008888800000000000888880000000000000000000000000000000000000000000000000000000000000000000000000000000
00000000000000000000000000000888000000000000088800000000000000000000000000000000000000000000000000000000000000000000000000000000
00000000000000000000000000000808000000000000080800000000000000000000000000000000000000000000000000000000000000000000000000000000
00000000000000000000000000000000000000000000000000000000000000000000000000000000000000000000000000000000000000000000000000000000
00000000000000000000000000000000000000000000000000000000000000000000000000000000000000000000000000000000000000000000000000000000
00000000000000000000000000000000000000000000000000000000000000000000000000000000000000000000000000000000000000000000000000000000
00000000000000000000000000000000000000000000000000000000000000000000000000000000000000000000000000000000000000000000000000000000
00000000000000000000000000000000000000000000000000000000000000000000000000000000000000000000000000000000000000000000000000000000
00000000000000000000000000000000000000000000000000000000000000000000000000000000000000000000000000000000000000000000000000000000
00000000000000000000000000000000000000000000000000000000000000000000000000000000000000000000000000000000000000000000000000000000
00000000000000000000000000000000000000000000000000000000000000000000000000000000000000000000000000000000000000000000000000000000
00000000000000000000000000000000000000000000000000000000000000000000000000000000000000000000000000000000000000000000000000000000
00000000000000000000000000000000000000000000000000000000000000000000000000000000000000000000000000000000000000000000000000000000
00000000000000000000000000000000000000000000000000000000000000000000000000000000000000000000000000000000000000000000000000000000
00000000000000000000000000000000000000000000000000000000000000000000000000000000000000000000000000000000000000000000000000000000
00000000000000000000000000000000000000000000000000000000000000000000000000000000000000000000000000000000000000000000000000000000
00000000000000000670600760056075057075067776705607650570775067076000000000000000000000000000000000000000000000000000000000000000
00000000000000000770760770077067077076077767707607760670777077077000000000000000000000000000000000000000000000000000000000000000
00000000000000000760770670077000077077000000007700770670000077000000000000000000000000000000000000000000000000000000000000000000
00000000000000000760600670077000077077000760007707770770000077077000000000000000000000000000000000000000000000000000000000000000
00000000000000000770000670067000076076000770007706770770077076077000000000000000000000000000000000000000000000000000000000000000
00000000000000000770000670067000076076000770007700770770067076000000000000000000000000000000000000000000000000000000000000000000
00000000000000000770000770067076076076000770007700670760677076076000000000000000000000000000000000000000000000000000000000000000
00000000000000000660000670057075057065000760006700770570675077077000000000000000000000000000000000000000000000000000000000000000
__map__
0000000000000000000000000000000000000000000000000000000000000000000000000000000000000000000000000000000000000000000000000000000000000000000000000000000000000000000000000000000000000000000000000000000000000000000000000000000000000000000000000000000000000000
0000000000000000000000000000000000000000000000000000000000000000000000000000000000000000000000000000000000000000000000000000000000000000000000000000000000000000000000000000000000000000000000000000000000000000000000000000000000000000000000000000000000000000
0000000000000012000500000000000000000000000000000000000000000000000000000000000000000000000000000000000000000000000000000000000000000000000000000000000000000000000000000000000000000000000000000000000000000000000000000000000000000000000000000000000000000000
0000000000000000000000000000000000000000000000000000000000000000000000000000000000000000000000000000000000000000000000000000000000000000000000000000000000000000000000000000000000000000000000000000000000000000000000000000000000000000000000000000000000000000
0000000000000000000000000000000000000000000000000000000000000000000000000000000000000000000000000000000000000000000000000000000000000000000000000000000000000000000000000000000000000000000000000000000000000000000000000000000000000000000000000000000000000000
0000000000000000000000000000000000000000000000000000000000000000000000000000000000000000000000000000000000000000000000000000000000000000000000000000000000000000000000000000000000000000000000000000000000000000000000000000000000000000000000000000000000000000
0000000000000000000000000000000000000000000000000000000000000000000000000000000000000000000000000000000000000000000000000000000000000000000000000000000000000000000000000000000000000000000000000000000000000000000000000000000000000000000000000000000000000000
0000000000000000000000000000000000000000000000000000000000000000000000000000000000000000000000000000000000000000000000000000000000000000000000000000000000000000000000000000000000000000000000000000000000000000000000000000000000000000000000000000000000000000
0000000000000000000000000000000000000000000000000000000000000000000000000000000000000000000000000000000000000000000000000000000000000000000000000000000000000000000000000000000000000000000000000000000000000000000000000000000000000000000000000000000000000000
0000000000000000000000000000000000000000000000000000000000000000000000000000000000000000000000000000000000000000000000000000000000000000000000000000000000000000000000000000000000000000000000000000000000000000000000000000000000000000000000000000000000000000
0000000000000000000000000000000000000000000000000000000000000000000000000000000000000000000000000000000000000000000000000000000000000000000000000000000000000000000000000000000000000000000000000000000000000000000000000000000000000000000000000000000000000000
0000000000000000000000000000000000000000000000000000000000000000000000000000000000000000000000000000000000000000000000000000000000000000000000000000000000000000000000000000000000000000000000000000000000000000000000000000000000000000000000000000000000000000
0000000000000003040200000000000000000000000000000000000000000000000000000000000000000000000000000000000000000000000000000000000000000000000000000000000000000000000000000000000000000000000000000000000000000000000000000000000000000000000000000000000000000000
0000000000000013150000000000000000000000000000000000000000000000000000000000000000000000000000000000000000000000000000000000000000000000000000000000000000000000000000000000000000000000000000000000000000000000000000000000000000000000000000000000000000000000
